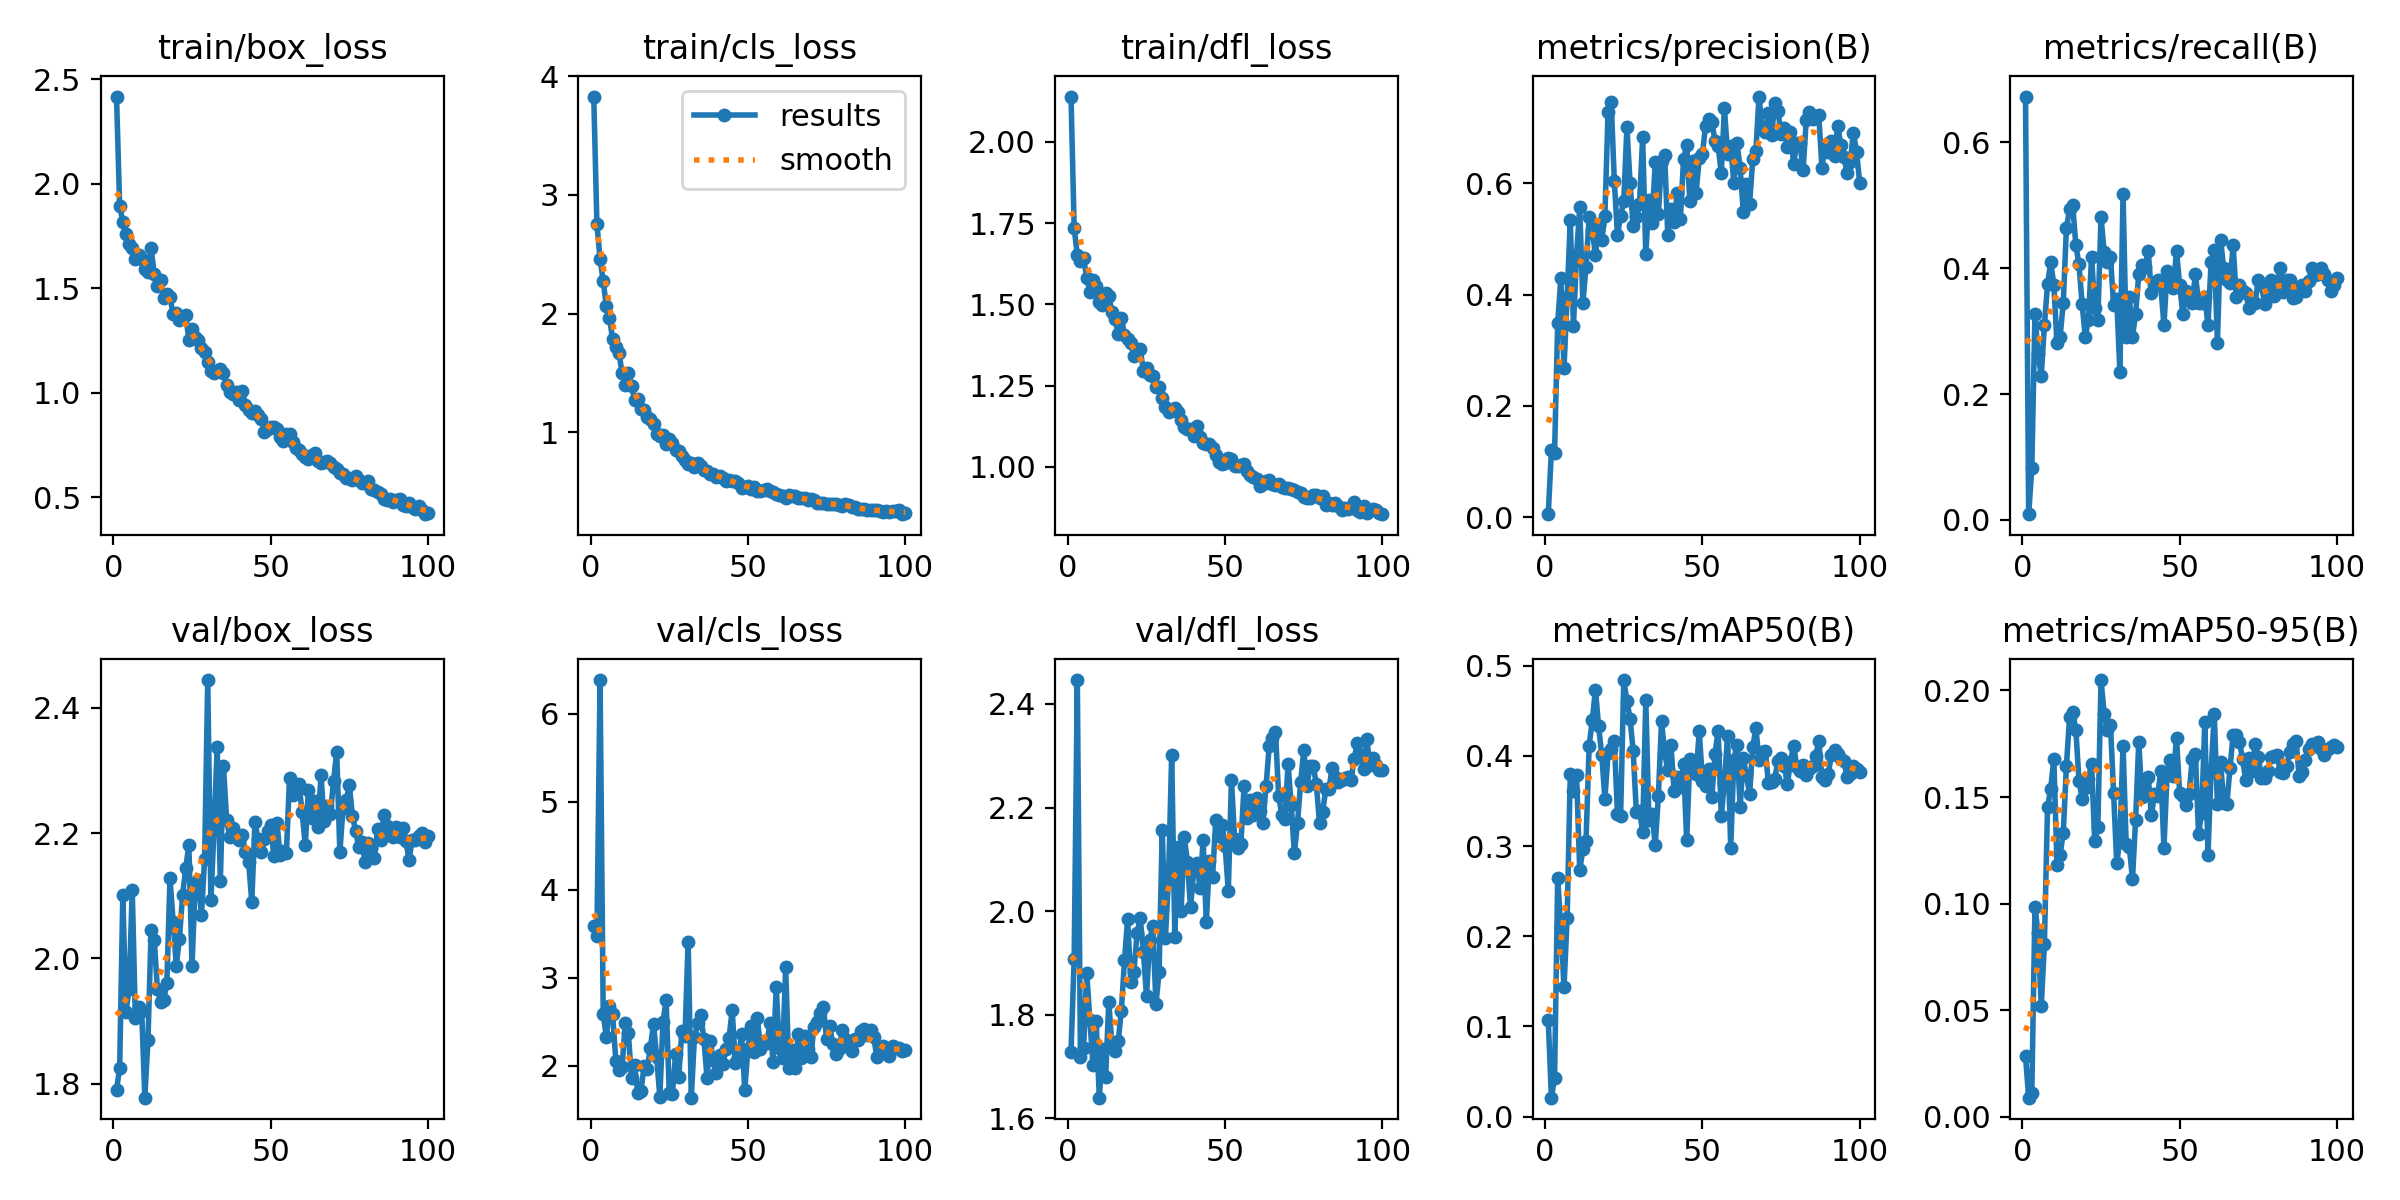

Values plotted in this chart, from the file beside it:
epoch, time, train/box_loss, train/cls_loss, train/dfl_loss, metrics/precision(B), metrics/recall(B), metrics/mAP50(B), metrics/mAP50-95(B), val/box_loss, val/cls_loss, val/dfl_loss, lr/pg0, lr/pg1, lr/pg2
1, 1.469, 2.417, 3.829, 2.139, 0.00536, 0.6727, 0.1066, 0.02843, 1.79, 3.583, 1.728, 0.00046, 0.00046, 0.00046
2, 2.83, 1.894, 2.752, 1.736, 0.1204, 0.00909, 0.02101, 0.00898, 1.825, 3.474, 1.907, 0.0009307, 0.0009307, 0.0009307
3, 4.061, 1.817, 2.463, 1.651, 0.1158, 0.08182, 0.04275, 0.01133, 2.101, 6.383, 2.446, 0.001392, 0.001392, 0.001392
4, 5.315, 1.758, 2.272, 1.635, 0.3496, 0.3273, 0.2645, 0.09846, 1.915, 2.585, 1.717, 0.001844, 0.001844, 0.001844
5, 6.639, 1.713, 2.062, 1.642, 0.4294, 0.2636, 0.2094, 0.08607, 1.951, 2.323, 1.736, 0.001921, 0.001921, 0.001921
6, 7.863, 1.693, 1.965, 1.581, 0.2674, 0.2289, 0.1433, 0.05196, 2.109, 2.681, 1.88, 0.001901, 0.001901, 0.001901
7, 9.088, 1.642, 1.783, 1.538, 0.3964, 0.3091, 0.2207, 0.08085, 1.904, 2.583, 1.789, 0.001881, 0.001881, 0.001881
8, 10.27, 1.661, 1.716, 1.574, 0.5337, 0.3745, 0.3796, 0.1451, 1.923, 2.057, 1.702, 0.001861, 0.001861, 0.001861
9, 11.54, 1.638, 1.669, 1.558, 0.3432, 0.4091, 0.3607, 0.154, 1.916, 1.949, 1.787, 0.001842, 0.001842, 0.001842
10, 12.83, 1.59, 1.501, 1.508, 0.4721, 0.374, 0.3785, 0.168, 1.778, 1.982, 1.64, 0.001822, 0.001822, 0.001822
11, 14.12, 1.576, 1.395, 1.498, 0.557, 0.2818, 0.2732, 0.1183, 1.87, 2.48, 1.734, 0.001802, 0.001802, 0.001802
12, 15.38, 1.693, 1.501, 1.534, 0.3847, 0.2909, 0.2964, 0.1229, 2.045, 2.368, 1.679, 0.001782, 0.001782, 0.001782
13, 16.61, 1.566, 1.387, 1.526, 0.4502, 0.3454, 0.3057, 0.1333, 2.03, 1.858, 1.824, 0.001762, 0.001762, 0.001762
14, 17.85, 1.509, 1.274, 1.478, 0.5396, 0.4636, 0.4116, 0.1646, 1.951, 2.003, 1.742, 0.001743, 0.001743, 0.001743
15, 19.09, 1.539, 1.28, 1.455, 0.5155, 0.4934, 0.4395, 0.1873, 1.931, 1.684, 1.729, 0.001723, 0.001723, 0.001723
16, 20.39, 1.455, 1.195, 1.409, 0.4707, 0.5, 0.4737, 0.1897, 1.933, 1.717, 1.748, 0.001703, 0.001703, 0.001703
17, 21.68, 1.474, 1.19, 1.459, 0.5264, 0.4364, 0.4329, 0.1815, 1.961, 1.992, 1.807, 0.001683, 0.001683, 0.001683
18, 22.88, 1.456, 1.128, 1.406, 0.498, 0.4059, 0.4014, 0.1577, 2.128, 1.96, 1.905, 0.001663, 0.001663, 0.001663
19, 24.13, 1.376, 1.112, 1.394, 0.5408, 0.3427, 0.3526, 0.1493, 2.058, 2.207, 1.985, 0.001644, 0.001644, 0.001644
20, 25.37, 1.381, 1.072, 1.382, 0.7282, 0.2909, 0.4029, 0.1544, 1.988, 2.476, 1.864, 0.001624, 0.001624, 0.001624
21, 26.62, 1.345, 0.9879, 1.341, 0.747, 0.3182, 0.4079, 0.1587, 2.031, 2.096, 1.883, 0.001604, 0.001604, 0.001604
22, 27.85, 1.363, 0.9688, 1.349, 0.6041, 0.4182, 0.417, 0.1655, 2.101, 1.647, 1.957, 0.001584, 0.001584, 0.001584
23, 29.05, 1.37, 0.9725, 1.363, 0.5067, 0.3364, 0.336, 0.1292, 2.144, 2.497, 1.986, 0.001564, 0.001564, 0.001564
24, 30.27, 1.252, 0.8967, 1.296, 0.5422, 0.3182, 0.3334, 0.136, 2.181, 2.744, 1.921, 0.001545, 0.001545, 0.001545
25, 31.51, 1.307, 0.9395, 1.304, 0.5681, 0.4818, 0.4842, 0.2049, 1.987, 1.691, 1.835, 0.001525, 0.001525, 0.001525
26, 32.78, 1.267, 0.9096, 1.283, 0.7007, 0.4257, 0.4612, 0.1891, 2.118, 1.68, 1.943, 0.001505, 0.001505, 0.001505
27, 34.02, 1.25, 0.8522, 1.279, 0.6014, 0.4091, 0.4413, 0.1812, 2.124, 2.131, 1.971, 0.001485, 0.001485, 0.001485
28, 35.26, 1.215, 0.8416, 1.246, 0.5227, 0.4182, 0.4053, 0.1839, 2.07, 1.874, 1.82, 0.001465, 0.001465, 0.001465
29, 36.45, 1.195, 0.7997, 1.245, 0.5402, 0.3417, 0.3379, 0.1519, 2.158, 2.39, 1.882, 0.001446, 0.001446, 0.001446
30, 37.62, 1.148, 0.7644, 1.212, 0.5629, 0.3513, 0.3393, 0.1189, 2.444, 2.333, 2.157, 0.001426, 0.001426, 0.001426
31, 38.79, 1.105, 0.7328, 1.184, 0.6826, 0.2347, 0.3162, 0.1303, 2.093, 3.41, 1.949, 0.001406, 0.001406, 0.001406
32, 39.95, 1.093, 0.7414, 1.169, 0.473, 0.5182, 0.4617, 0.1742, 2.207, 1.637, 2.062, 0.001386, 0.001386, 0.001386
33, 41.16, 1.102, 0.7105, 1.176, 0.5701, 0.2909, 0.3289, 0.1279, 2.337, 2.321, 2.301, 0.001366, 0.001366, 0.001366
34, 42.32, 1.115, 0.738, 1.18, 0.5295, 0.3545, 0.3361, 0.1268, 2.124, 2.482, 1.951, 0.001347, 0.001347, 0.001347
35, 43.57, 1.094, 0.7162, 1.17, 0.6379, 0.2909, 0.3011, 0.1115, 2.307, 2.573, 2.124, 0.001327, 0.001327, 0.001327
36, 44.81, 1.038, 0.6824, 1.144, 0.5453, 0.3271, 0.3554, 0.1394, 2.221, 2.305, 2.001, 0.001307, 0.001307, 0.001307
37, 46.04, 1.004, 0.6716, 1.123, 0.6399, 0.3909, 0.4385, 0.176, 2.194, 1.866, 2.143, 0.001287, 0.001287, 0.001287
38, 47.29, 0.9947, 0.6513, 1.118, 0.6503, 0.4058, 0.4033, 0.1499, 2.208, 2.286, 2.095, 0.001267, 0.001267, 0.001267
39, 48.54, 1.005, 0.6446, 1.115, 0.5072, 0.4024, 0.3846, 0.1516, 2.196, 2.066, 2.007, 0.001248, 0.001248, 0.001248
40, 49.78, 0.9634, 0.6222, 1.095, 0.554, 0.4273, 0.4125, 0.1596, 2.189, 1.921, 2.079, 0.001228, 0.001228, 0.001228
41, 51, 1.006, 0.6294, 1.125, 0.5315, 0.3609, 0.361, 0.1415, 2.196, 2.127, 2.093, 0.001208, 0.001208, 0.001208
42, 52.23, 0.9415, 0.6123, 1.09, 0.5834, 0.3727, 0.3771, 0.1512, 2.169, 2.023, 2.045, 0.001188, 0.001188, 0.001188
43, 53.42, 0.9179, 0.59, 1.073, 0.5362, 0.3818, 0.3653, 0.1505, 2.153, 2.189, 2.138, 0.001168, 0.001168, 0.001168
44, 54.58, 0.904, 0.601, 1.07, 0.6431, 0.3727, 0.3911, 0.1621, 2.091, 2.311, 1.978, 0.001149, 0.001149, 0.001149
45, 55.79, 0.9113, 0.5927, 1.071, 0.6687, 0.3091, 0.3063, 0.1263, 2.217, 2.637, 2.096, 0.001129, 0.001129, 0.001129
46, 56.95, 0.8944, 0.5889, 1.057, 0.5686, 0.3955, 0.3965, 0.1606, 2.19, 2.026, 2.065, 0.001109, 0.001109, 0.001109
47, 58.2, 0.8742, 0.5705, 1.036, 0.6406, 0.3818, 0.3923, 0.1675, 2.17, 2.098, 2.176, 0.001089, 0.001089, 0.001089
48, 59.43, 0.813, 0.5264, 1.013, 0.5834, 0.3692, 0.3796, 0.16, 2.19, 2.361, 2.144, 0.001069, 0.001069, 0.001069
49, 60.67, 0.8235, 0.541, 1.01, 0.646, 0.4273, 0.4276, 0.1778, 2.203, 1.719, 2.167, 0.00105, 0.00105, 0.00105
50, 61.9, 0.8376, 0.548, 1.011, 0.6528, 0.3727, 0.3726, 0.1518, 2.213, 2.192, 2.125, 0.00103, 0.00103, 0.00103
51, 63.11, 0.8356, 0.5225, 1.027, 0.7038, 0.3273, 0.3665, 0.1503, 2.163, 2.449, 2.039, 0.00101, 0.00101, 0.00101
52, 64.35, 0.8258, 0.5346, 1.024, 0.7167, 0.3636, 0.3858, 0.1461, 2.216, 2.158, 2.254, 0.0009902, 0.0009902, 0.0009902
53, 65.62, 0.7893, 0.5079, 1.002, 0.7102, 0.3564, 0.3543, 0.1512, 2.164, 2.546, 2.139, 0.0009704, 0.0009704, 0.0009704
54, 66.87, 0.7697, 0.5058, 1.001, 0.677, 0.3454, 0.4023, 0.168, 2.171, 2.189, 2.122, 0.0009506, 0.0009506, 0.0009506
55, 68.1, 0.8028, 0.5122, 1.005, 0.6673, 0.3909, 0.4275, 0.1703, 2.168, 2.282, 2.13, 0.0009308, 0.0009308, 0.0009308
56, 69.35, 0.8028, 0.5186, 1.007, 0.6189, 0.3454, 0.3333, 0.1327, 2.288, 2.254, 2.241, 0.000911, 0.000911, 0.000911
57, 70.59, 0.7617, 0.5039, 0.9869, 0.7348, 0.3454, 0.3704, 0.1426, 2.261, 2.483, 2.179, 0.0008912, 0.0008912, 0.0008912
58, 71.83, 0.7365, 0.4974, 0.9753, 0.6523, 0.3545, 0.4225, 0.1853, 2.275, 2.045, 2.214, 0.0008714, 0.0008714, 0.0008714
59, 73.09, 0.7244, 0.4777, 0.9679, 0.6671, 0.3096, 0.2981, 0.1227, 2.278, 2.896, 2.186, 0.0008516, 0.0008516, 0.0008516
60, 74.34, 0.7039, 0.4734, 0.962, 0.6005, 0.4099, 0.396, 0.1622, 2.234, 2.203, 2.218, 0.0008318, 0.0008318, 0.0008318
... 40 more rows
